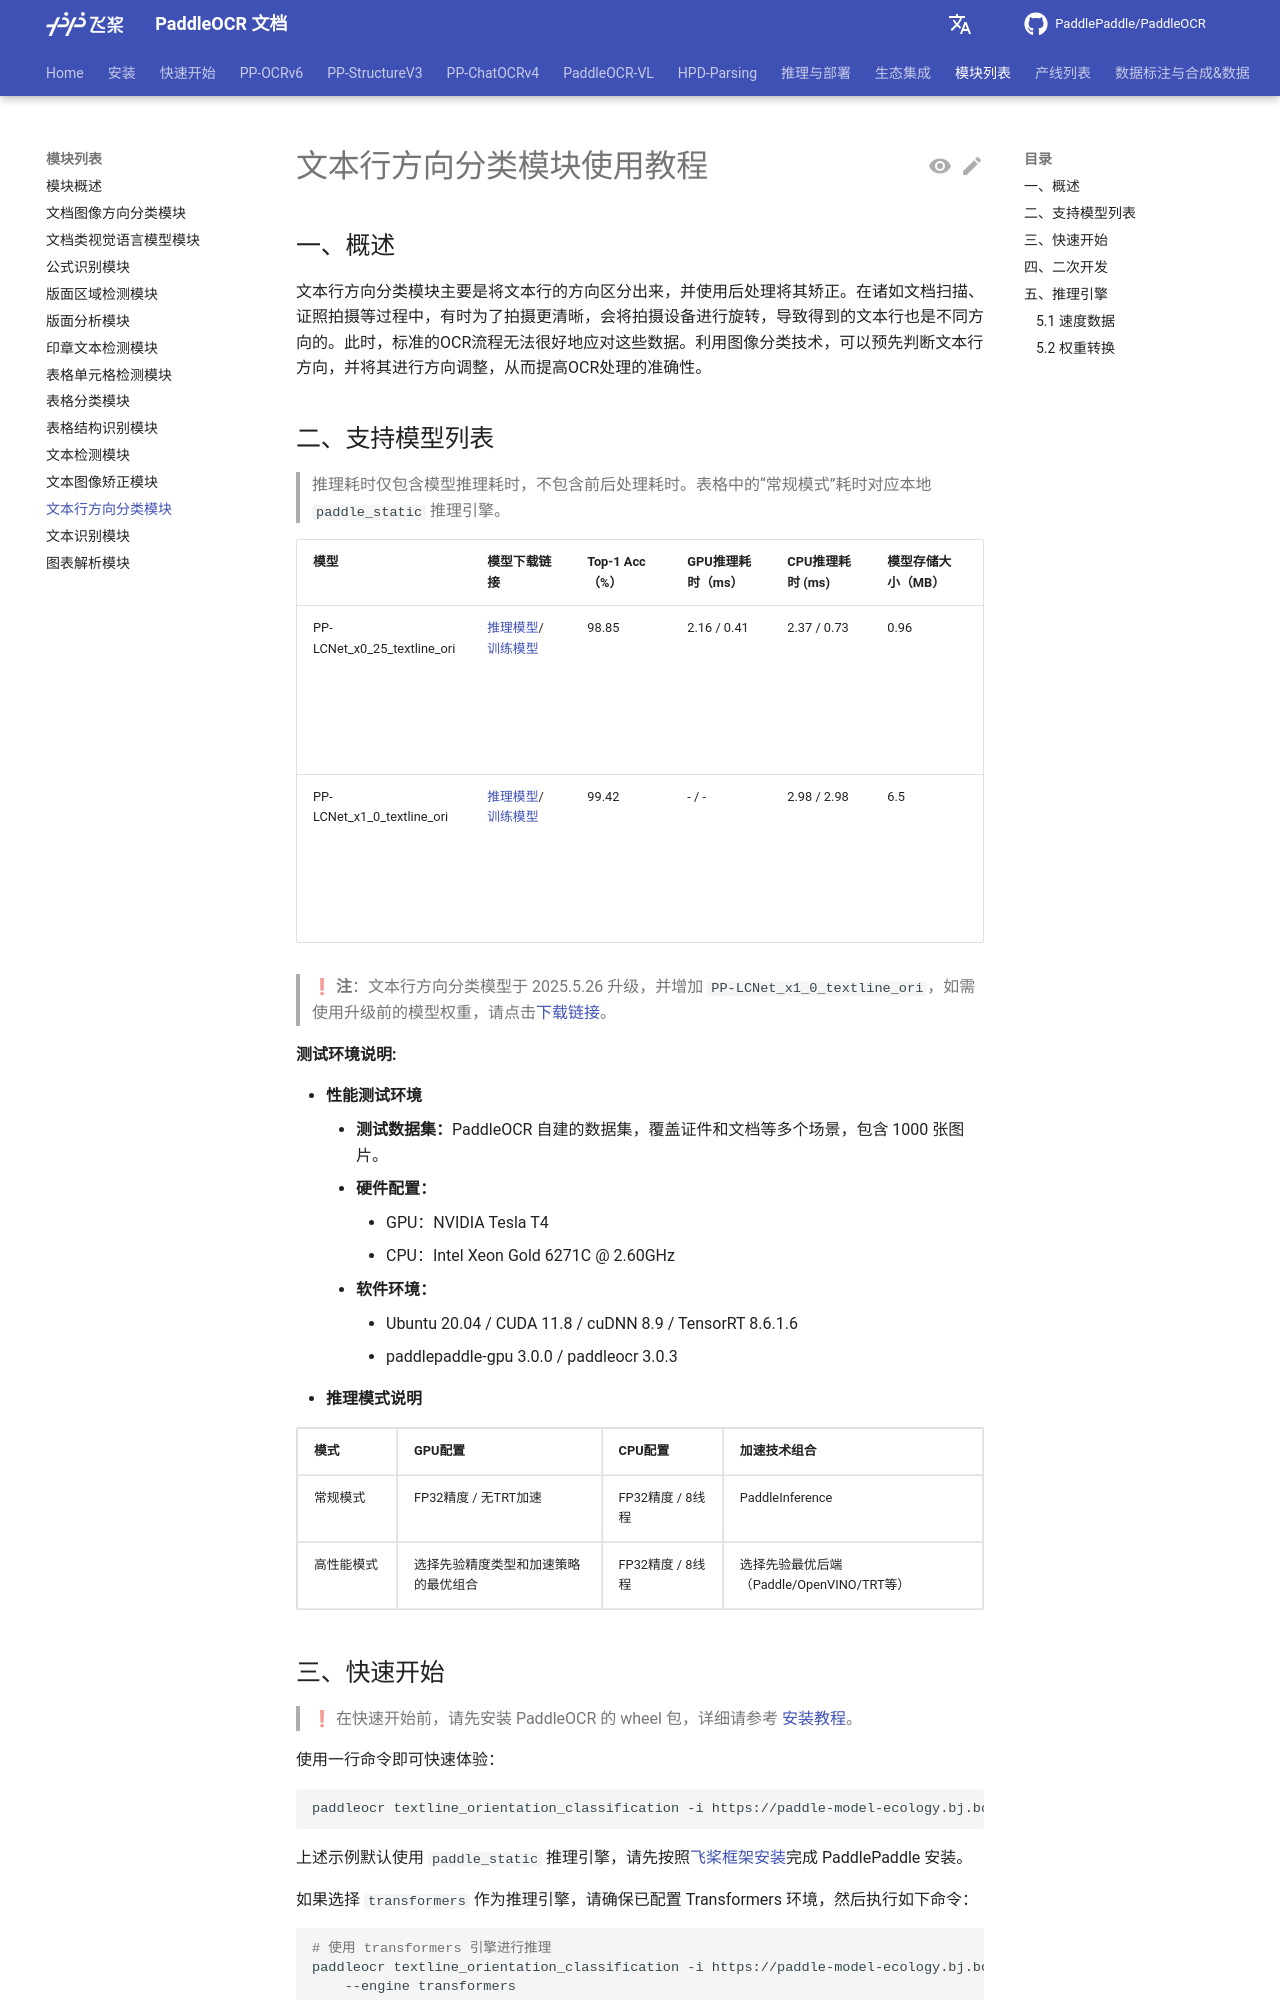

repository: KyleWhyet/dsh-u-20261026-paddlepaddle__paddleocr · page: main/version3.x/module_usage/textline_orientation_classification.html · generator: mkdocs

---
comments: true
---

# 文本行方向分类模块使用教程

## 一、概述

文本行方向分类模块主要是将文本行的方向区分出来，并使用后处理将其矫正。在诸如文档扫描、证照拍摄等过程中，有时为了拍摄更清晰，会将拍摄设备进行旋转，导致得到的文本行也是不同方向的。此时，标准的OCR流程无法很好地应对这些数据。利用图像分类技术，可以预先判断文本行方向，并将其进行方向调整，从而提高OCR处理的准确性。

## 二、支持模型列表

> 推理耗时仅包含模型推理耗时，不包含前后处理耗时。表格中的“常规模式”耗时对应本地 <code>paddle_static</code> 推理引擎。

<table>
<thead>
<tr>
<th>模型</th>
<th>模型下载链接</th>
<th>Top-1 Acc（%）</th>
<th>GPU推理耗时（ms）</th>
<th>CPU推理耗时 (ms)</th>
<th>模型存储大小（MB）</th>
<th>介绍</th>
</tr>
</thead>
<tbody>
<tr>
<td>PP-LCNet_x0_25_textline_ori</td>
<td><a href="https://paddle-model-ecology.bj.bcebos.com/paddlex/official_inference_model/paddle3.0.0/PP-LCNet_x0_25_textline_ori_infer.tar">推理模型</a>/<a href="https://paddle-model-ecology.bj.bcebos.com/paddlex/official_pretrained_model/PP-LCNet_x0_25_textline_ori_pretrained.pdparams">训练模型</a></td>
<td>98.85</td>
<td>2.16 / 0.41</td>
<td>2.37 / 0.73</td>
<td>0.96</td>
<td>基于PP-LCNet_x0_25的文本行分类模型，含有两个类别，即0度，180度</td>
</tr>
<tr>
<td>PP-LCNet_x1_0_textline_ori</td>
<td><a href="https://paddle-model-ecology.bj.bcebos.com/paddlex/official_inference_model/paddle3.0.0/PP-LCNet_x1_0_textline_ori_infer.tar">推理模型</a>/<a href="https://paddle-model-ecology.bj.bcebos.com/paddlex/official_pretrained_model/PP-LCNet_x1_0_textline_ori_pretrained.pdparams">训练模型</a></td>
<td>99.42</td>
<td>- / -</td>
<td>2.98 / 2.98</td>
<td>6.5</td>
<td>基于PP-LCNet_x1_0的文本行分类模型，含有两个类别，即0度，180度</td>
</tr>
</tbody>
</table>

> ❗ <b>注</b>：文本行方向分类模型于 2025.5.26 升级，并增加 `PP-LCNet_x1_0_textline_ori`，如需使用升级前的模型权重，请点击<a href="https://paddle-model-ecology.bj.bcebos.com/paddlex/official_inference_model/paddle3.0.0/PP-LCNet_x0_25_textline_ori_infer.bak.tar">下载链接</a>。

<strong>测试环境说明:</strong>

  <ul>
      <li><b>性能测试环境</b>
          <ul>
              <li><strong>测试数据集：</strong>PaddleOCR 自建的数据集，覆盖证件和文档等多个场景，包含 1000 张图片。</li>
              <li><strong>硬件配置：</strong>
                  <ul>
                      <li>GPU：NVIDIA Tesla T4</li>
                      <li>CPU：Intel Xeon Gold 6271C @ 2.60GHz</li>
                  </ul>
              </li>
              <li><strong>软件环境：</strong>
                  <ul>
                      <li>Ubuntu 20.04 / CUDA 11.8 / cuDNN 8.9 / TensorRT 8.6.1.6</li>
                      <li>paddlepaddle-gpu 3.0.0 / paddleocr 3.0.3</li>
                  </ul>
              </li>
          </ul>
      </li>
      <li><b>推理模式说明</b></li>
  </ul>


<table border="1">
    <thead>
        <tr>
            <th>模式</th>
            <th>GPU配置</th>
            <th>CPU配置</th>
            <th>加速技术组合</th>
        </tr>
    </thead>
    <tbody>
        <tr>
            <td>常规模式</td>
            <td>FP32精度 / 无TRT加速</td>
            <td>FP32精度 / 8线程</td>
            <td>PaddleInference</td>
        </tr>
        <tr>
            <td>高性能模式</td>
            <td>选择先验精度类型和加速策略的最优组合</td>
            <td>FP32精度 / 8线程</td>
            <td>选择先验最优后端（Paddle/OpenVINO/TRT等）</td>
        </tr>
    </tbody>
</table>
